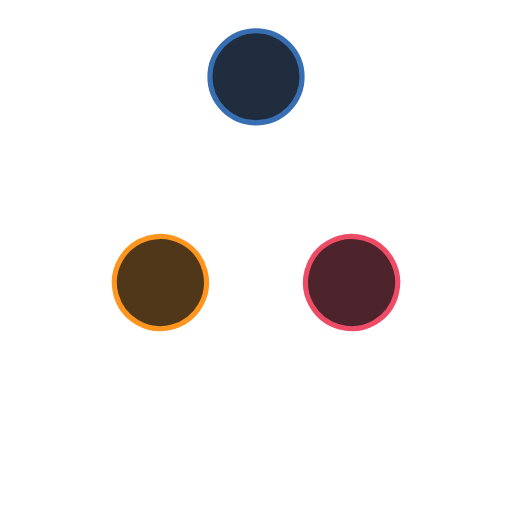
t = 0.00 s
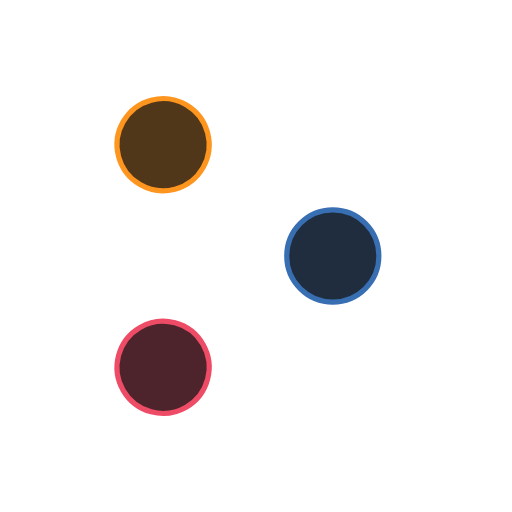
t = 0.25 s
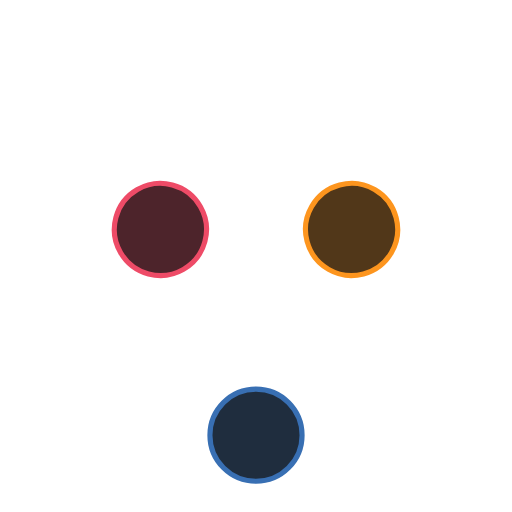
t = 0.50 s
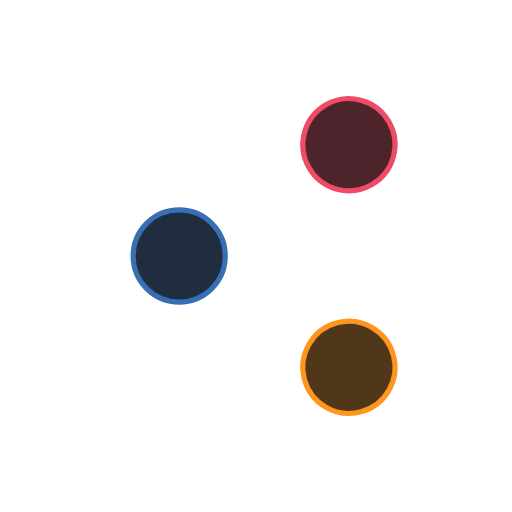
t = 0.75 s

The animated SVG that drew these frames (rendered in a browser with its animation timeline set to each time). Animation: 3 SMIL elements (animateMotion=3); one cycle of 1.00 s, repeats indefinitely.

<svg xmlns="http://www.w3.org/2000/svg" xmlns:xlink="http://www.w3.org/1999/xlink" style="margin:auto;display:block;" width="200px" height="200px" viewBox="0 0 100 100" preserveAspectRatio="xMidYMid">
    <defs>
        <path id="path" d="M50 15A15 35 0 0 1 50 85A15 35 0 0 1 50 15" fill="none"></path>
        <path id="patha" d="M0 0A15 35 0 0 1 0 70A15 35 0 0 1 0 0" fill="none"></path>
    </defs>
    <g transform="rotate(0 50 50)">
        <use xlink:href="#path" stroke="#fff" stroke-width="3" style="opacity: 0.4"></use>
    </g>
    <g transform="rotate(60 50 50)">
        <use xlink:href="#path" stroke="#fff" stroke-width="3" style="opacity: 0.4"></use>
    </g>
    <g transform="rotate(120 50 50)">
        <use xlink:href="#path" stroke="#fff" stroke-width="3" style="opacity: 0.4"></use>
    </g>
    <g transform="rotate(0 50 50)">
        <circle cx="50" cy="15" r="9" fill="#1f2d3e" stroke="#386fb3" stroke-width="1">
        <animateMotion dur="1s" repeatCount="indefinite" begin="0s">
            <mpath xlink:href="#patha"></mpath>
        </animateMotion>
        </circle>
    </g>
    <g transform="rotate(60 50 50)">
        <circle cx="50" cy="15" r="9" fill="#4d242b" stroke="#EE4B67" stroke-width="1">
        <animateMotion dur="1s" repeatCount="indefinite" begin="-0.16666666666666666s">
            <mpath xlink:href="#patha"></mpath>
        </animateMotion>
        </circle>
    </g>
    <g transform="rotate(120 50 50)">
        <circle cx="50" cy="15" r="9" fill="#513719" stroke="#FD951E" stroke-width="1">
        <animateMotion dur="1s" repeatCount="indefinite" begin="-0.3333333333333333s">
            <mpath xlink:href="#patha"></mpath>
        </animateMotion>
        </circle>
    </g>
</svg>
